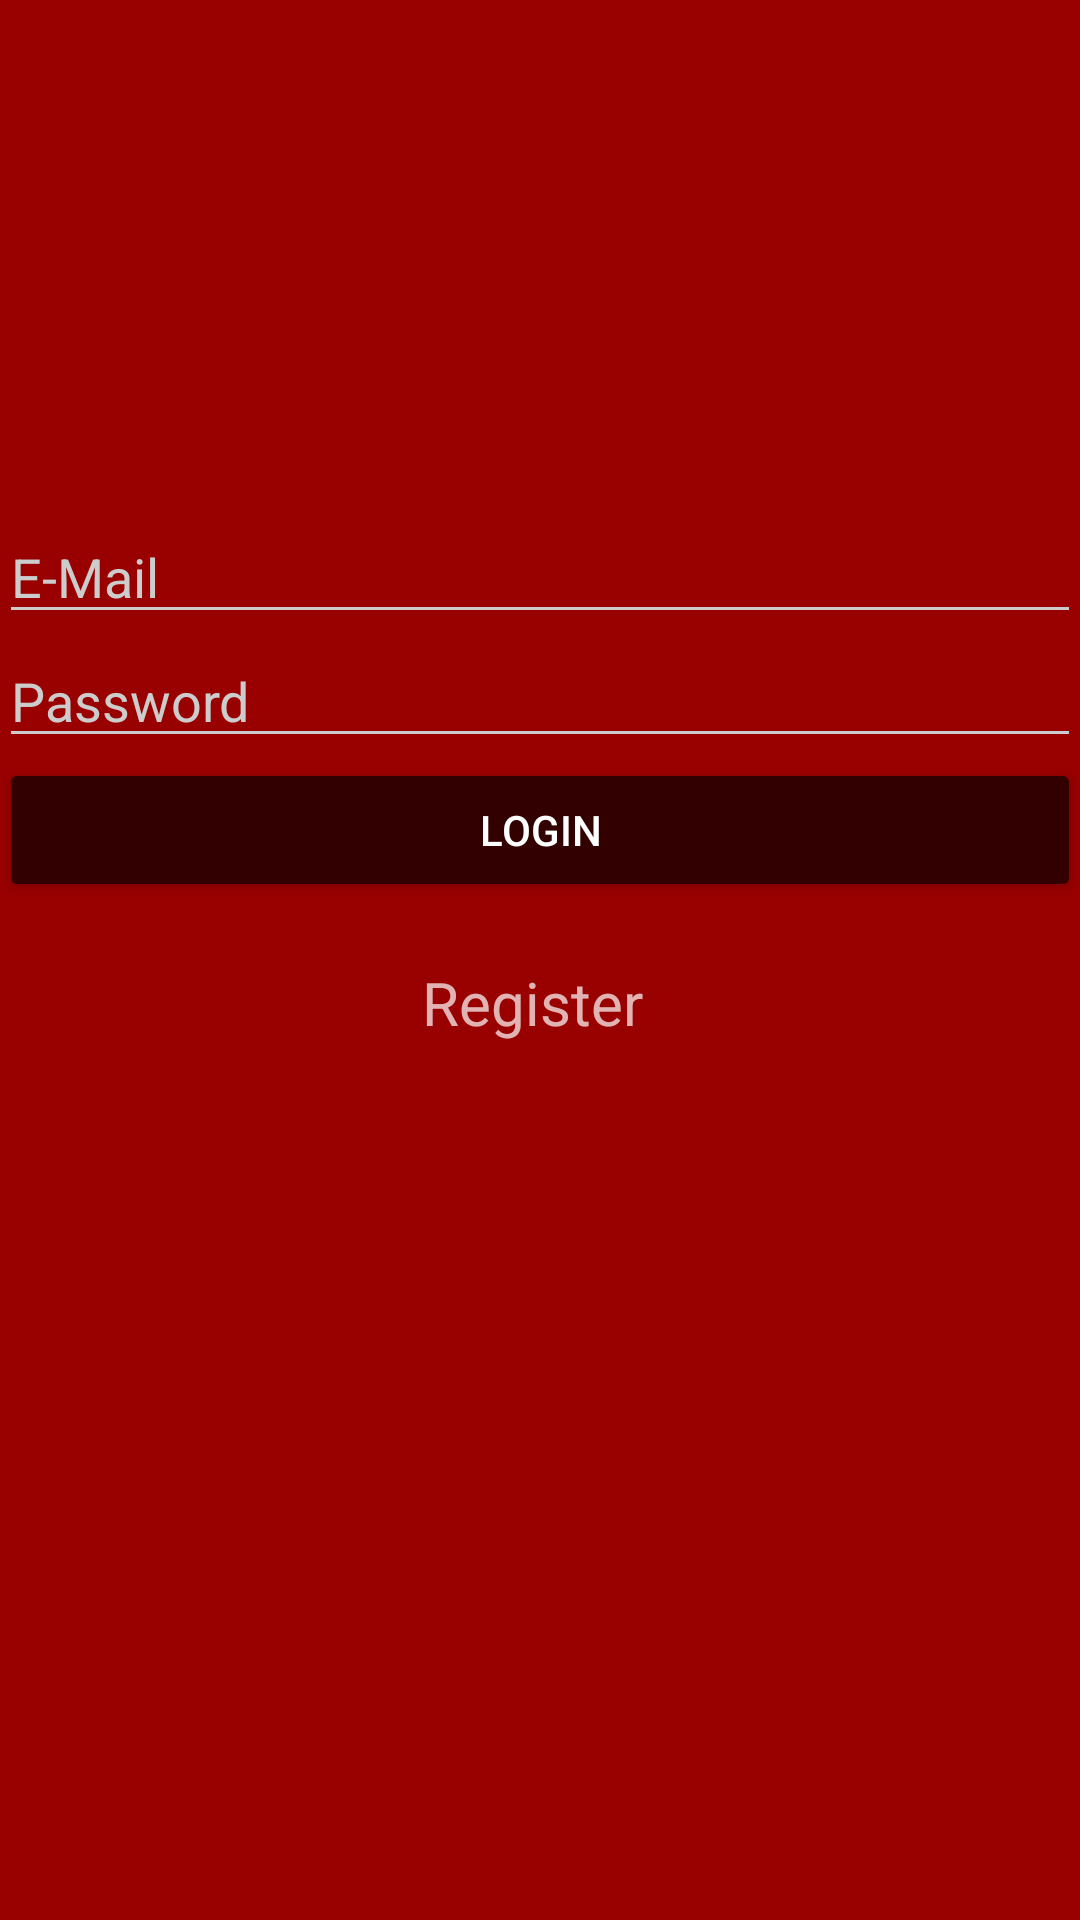

The Android layout XML behind this screen, and the referenced resources:
<!-- AndroidManifest.xml: activity theme AppTheme.Dark -->
<!-- res/layout/activity_main.xml -->
<?xml version="1.0" encoding="utf-8"?>
<RelativeLayout xmlns:android="http://schemas.android.com/apk/res/android"
    xmlns:tools="http://schemas.android.com/tools"
    android:layout_width="match_parent"
    android:layout_height="match_parent"
    android:paddingBottom="@dimen/activity_vertical_margin"
    android:paddingLeft="@dimen/activity_horizontal_margin"
    android:paddingRight="@dimen/activity_horizontal_margin"
    android:paddingTop="@dimen/activity_vertical_margin"
    android:orientation="vertical"
    tools:context="com.mycompany.servelettest.MainActivity">

    <EditText
        android:layout_width="wrap_content"
        android:layout_height="wrap_content"
        android:inputType="textEmailAddress"
        android:ems="10"
        android:id="@+id/etEmail"
        android:layout_alignParentTop="true"
        android:layout_alignParentLeft="true"
        android:layout_alignParentStart="true"
        android:layout_alignParentRight="true"
        android:layout_alignParentEnd="true"
        android:hint="E-Mail"
        android:paddingTop="180dp"/>

    <EditText
        android:layout_width="wrap_content"
        android:layout_height="wrap_content"
        android:inputType="textPassword"
        android:ems="10"
        android:id="@+id/etPassword"
        android:layout_below="@+id/etEmail"
        android:layout_alignParentLeft="true"
        android:layout_alignParentStart="true"
        android:layout_alignRight="@+id/etEmail"
        android:layout_alignEnd="@+id/etEmail"
        android:hint="Password"
        android:paddingTop="10dp"/>

    <Button
        android:layout_width="wrap_content"
        android:layout_height="wrap_content"
        android:text="LogIn"
        android:id="@+id/btLogin"
        android:layout_below="@+id/etPassword"
        android:layout_alignParentLeft="true"
        android:layout_alignParentStart="true"
        android:layout_alignRight="@+id/etPassword"
        android:layout_alignEnd="@+id/etPassword"
        android:paddingTop="10dp"/>

    <TextView
        android:layout_width="wrap_content"
        android:layout_height="wrap_content"
        android:text="Register "
        android:id="@+id/tvRegister"
        android:layout_below="@+id/btLogin"
        android:layout_centerHorizontal="true"
        android:paddingTop="20dp"
        android:textSize="20sp"/>
</RelativeLayout>
<!-- resources referenced by this layout -->
<resources>
  <style name="AppTheme.Dark" parent="Theme.AppCompat.NoActionBar">
          <item name="colorPrimary">@color/primary</item>
          <item name="colorPrimaryDark">@color/primary_dark</item>
          <item name="colorAccent">@color/accent</item>
  
          <item name="android:windowBackground">@color/primary</item>
  
          <item name="colorControlNormal">@color/iron</item>
          <item name="colorControlActivated">@color/white</item>
          <item name="colorControlHighlight">@color/white</item>
          <item name="android:textColorHint">@color/iron</item>
  
          <item name="colorButtonNormal">@color/primary_darker</item>
      </style>
  <color name="primary">#990000</color>
  <color name="primary_dark">#330000</color>
  <color name="accent">#990000</color>
  <color name="iron">#CCCCCC</color>
  <color name="white">#FFFFFF</color>
  <color name="primary_darker">#330000</color>
</resources>
